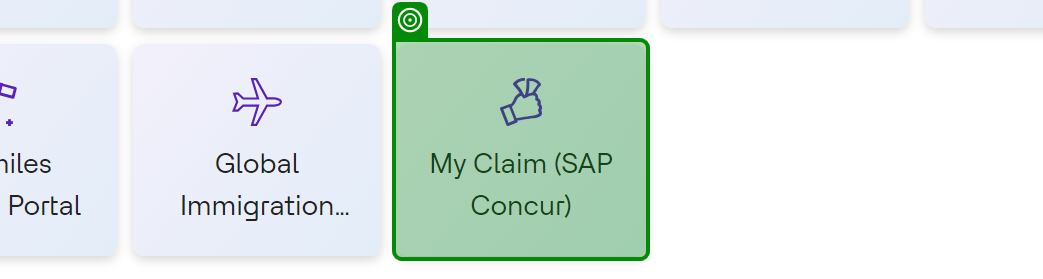
Task: Robotic Enterprise Framework
Workflow: ExcelProcessScope

Step 1: click on 'My Claim (SAP Concur)'

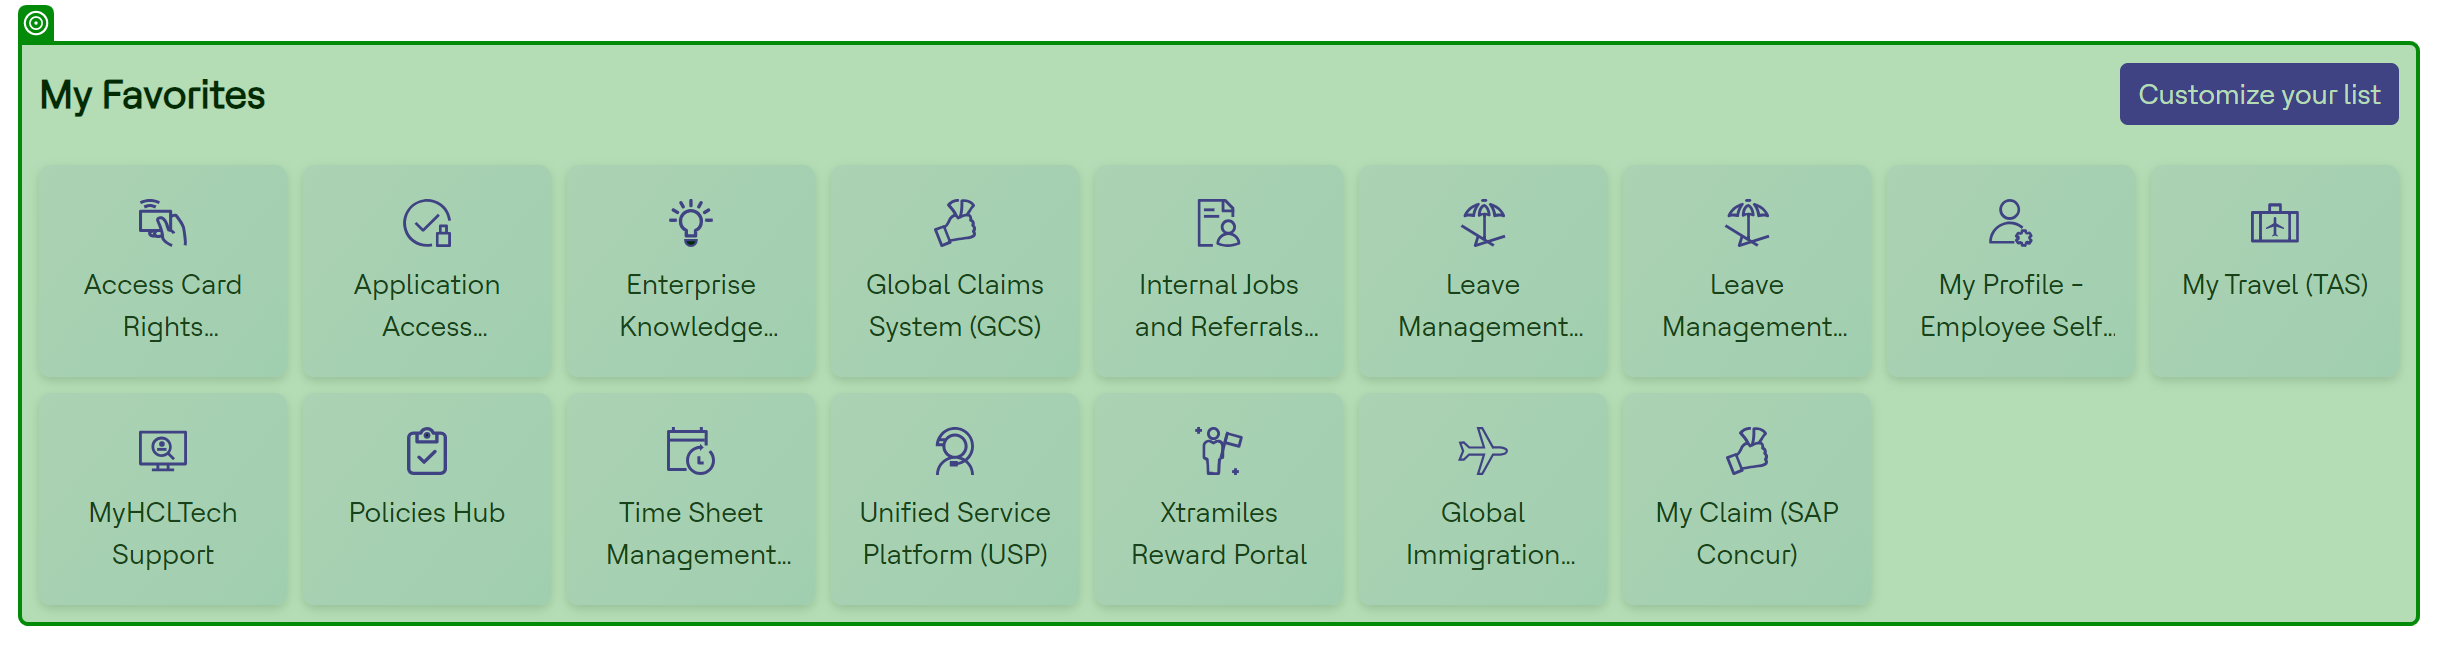
Step 2: check 'My Favorites'